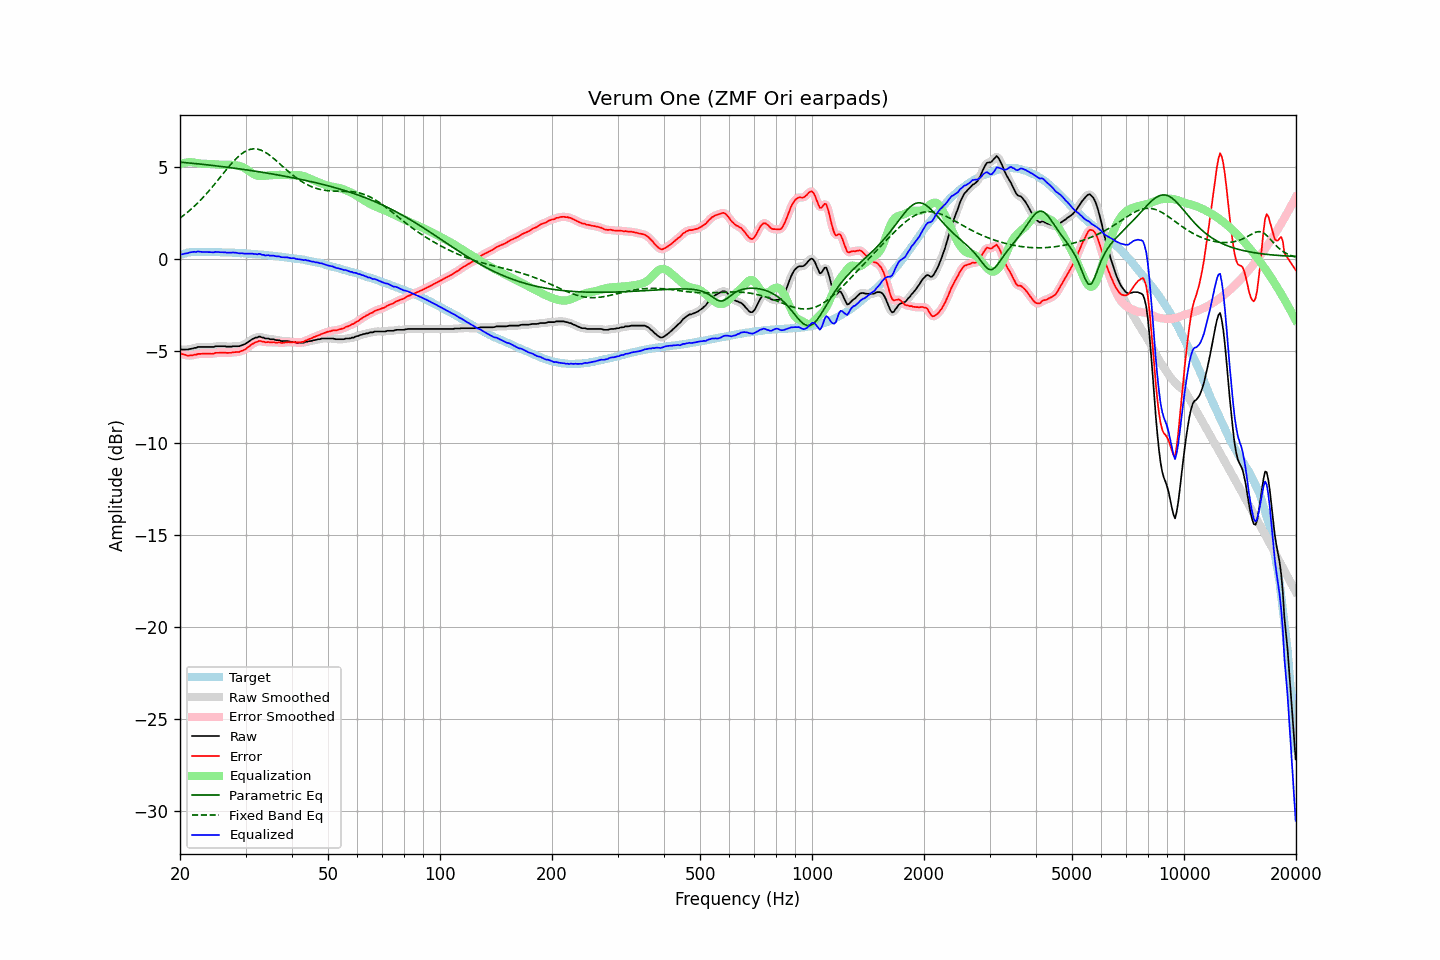

Source data for this figure (header and first rows):
frequency, raw, error, smoothed, error_smoothed, equalization, parametric_eq, fixed_band_eq, equalized_raw, equalized_smoothed, target
20.00, -4.91, -5.11, -4.91, -5.11, 5.13, 5.25, 2.21, 0.22, 0.22, 0.20
20.20, -4.93, -5.16, -4.93, -5.16, 5.16, 5.24, 2.27, 0.23, 0.24, 0.23
20.40, -4.93, -5.19, -4.93, -5.19, 5.19, 5.23, 2.34, 0.26, 0.26, 0.26
20.61, -4.93, -5.21, -4.94, -5.22, 5.21, 5.22, 2.41, 0.28, 0.27, 0.28
20.81, -4.93, -5.24, -4.93, -5.24, 5.23, 5.21, 2.48, 0.30, 0.30, 0.31
21.02, -4.93, -5.27, -4.92, -5.26, 5.24, 5.21, 2.55, 0.31, 0.31, 0.34
21.23, -4.90, -5.25, -4.91, -5.26, 5.24, 5.20, 2.62, 0.34, 0.33, 0.35
21.44, -4.89, -5.25, -4.89, -5.25, 5.24, 5.19, 2.70, 0.35, 0.36, 0.36
21.66, -4.87, -5.24, -4.87, -5.24, 5.23, 5.18, 2.78, 0.36, 0.36, 0.37
21.87, -4.84, -5.21, -4.85, -5.22, 5.22, 5.17, 2.86, 0.38, 0.37, 0.37
22.09, -4.84, -5.22, -4.82, -5.20, 5.21, 5.16, 2.94, 0.36, 0.38, 0.38
22.31, -4.79, -5.17, -4.80, -5.18, 5.19, 5.15, 3.03, 0.40, 0.39, 0.38
22.54, -4.79, -5.17, -4.79, -5.17, 5.18, 5.14, 3.11, 0.39, 0.38, 0.38
22.76, -4.79, -5.17, -4.79, -5.16, 5.17, 5.14, 3.20, 0.37, 0.38, 0.38
22.99, -4.79, -5.16, -4.79, -5.16, 5.16, 5.13, 3.29, 0.37, 0.37, 0.36
23.22, -4.79, -5.15, -4.79, -5.16, 5.16, 5.12, 3.39, 0.37, 0.37, 0.36
23.45, -4.79, -5.15, -4.79, -5.15, 5.16, 5.11, 3.48, 0.37, 0.37, 0.36
23.69, -4.79, -5.15, -4.79, -5.15, 5.16, 5.10, 3.58, 0.36, 0.36, 0.36
23.92, -4.79, -5.15, -4.79, -5.16, 5.15, 5.09, 3.68, 0.36, 0.36, 0.36
24.16, -4.79, -5.16, -4.79, -5.16, 5.15, 5.08, 3.78, 0.36, 0.35, 0.37
24.40, -4.79, -5.16, -4.79, -5.15, 5.14, 5.07, 3.89, 0.35, 0.35, 0.37
24.65, -4.79, -5.15, -4.78, -5.14, 5.14, 5.06, 3.99, 0.34, 0.36, 0.36
24.89, -4.75, -5.11, -4.76, -5.12, 5.13, 5.05, 4.10, 0.38, 0.36, 0.36
25.14, -4.75, -5.11, -4.75, -5.11, 5.12, 5.04, 4.21, 0.37, 0.37, 0.36
25.39, -4.75, -5.11, -4.75, -5.10, 5.11, 5.03, 4.31, 0.36, 0.36, 0.36
25.65, -4.75, -5.11, -4.75, -5.10, 5.10, 5.02, 4.42, 0.35, 0.35, 0.36
25.91, -4.75, -5.09, -4.75, -5.10, 5.10, 5.01, 4.53, 0.35, 0.35, 0.34
26.16, -4.75, -5.09, -4.75, -5.10, 5.10, 4.99, 4.64, 0.35, 0.35, 0.34
26.43, -4.75, -5.09, -4.76, -5.10, 5.10, 4.98, 4.75, 0.35, 0.34, 0.34
26.69, -4.77, -5.11, -4.76, -5.10, 5.10, 4.97, 4.85, 0.33, 0.34, 0.34
26.96, -4.77, -5.11, -4.77, -5.11, 5.10, 4.96, 4.96, 0.33, 0.33, 0.34
27.23, -4.77, -5.11, -4.77, -5.11, 5.10, 4.95, 5.06, 0.33, 0.33, 0.34
27.50, -4.77, -5.11, -4.76, -5.10, 5.10, 4.94, 5.16, 0.33, 0.33, 0.34
27.77, -4.75, -5.08, -4.76, -5.09, 5.09, 4.93, 5.26, 0.34, 0.34, 0.33
28.05, -4.75, -5.07, -4.75, -5.07, 5.09, 4.92, 5.35, 0.34, 0.33, 0.32
28.33, -4.75, -5.06, -4.75, -5.07, 5.08, 4.90, 5.44, 0.32, 0.32, 0.31
28.62, -4.75, -5.06, -4.75, -5.06, 5.06, 4.89, 5.53, 0.31, 0.31, 0.31
28.90, -4.75, -5.06, -4.74, -5.04, 5.04, 4.88, 5.60, 0.29, 0.30, 0.31
29.19, -4.71, -5.01, -4.72, -5.02, 5.01, 4.87, 5.68, 0.30, 0.29, 0.30
29.48, -4.68, -4.99, -4.69, -4.99, 4.97, 4.86, 5.74, 0.29, 0.29, 0.31
29.78, -4.65, -4.95, -4.64, -4.94, 4.93, 4.84, 5.80, 0.28, 0.29, 0.29
30.08, -4.60, -4.89, -4.60, -4.89, 4.88, 4.83, 5.85, 0.28, 0.28, 0.29
30.38, -4.54, -4.82, -4.55, -4.83, 4.82, 4.82, 5.89, 0.28, 0.28, 0.28
30.68, -4.49, -4.77, -4.48, -4.76, 4.76, 4.80, 5.92, 0.27, 0.28, 0.28
30.99, -4.42, -4.69, -4.42, -4.69, 4.70, 4.79, 5.95, 0.28, 0.27, 0.27
31.30, -4.36, -4.63, -4.37, -4.63, 4.64, 4.78, 5.96, 0.28, 0.27, 0.26
31.61, -4.33, -4.59, -4.33, -4.58, 4.59, 4.77, 5.97, 0.26, 0.26, 0.26
31.93, -4.28, -4.53, -4.29, -4.54, 4.55, 4.75, 5.97, 0.26, 0.25, 0.25
32.24, -4.28, -4.52, -4.26, -4.50, 4.52, 4.74, 5.96, 0.24, 0.26, 0.24
32.57, -4.23, -4.47, -4.25, -4.48, 4.50, 4.72, 5.94, 0.27, 0.25, 0.23
32.89, -4.23, -4.46, -4.25, -4.47, 4.49, 4.71, 5.91, 0.26, 0.25, 0.23
33.22, -4.28, -4.50, -4.26, -4.48, 4.49, 4.70, 5.87, 0.21, 0.23, 0.22
33.55, -4.28, -4.50, -4.30, -4.51, 4.50, 4.68, 5.83, 0.21, 0.20, 0.22
33.89, -4.33, -4.53, -4.32, -4.52, 4.50, 4.67, 5.78, 0.17, 0.19, 0.20
34.23, -4.33, -4.53, -4.33, -4.53, 4.52, 4.65, 5.73, 0.18, 0.19, 0.20
34.57, -4.33, -4.52, -4.35, -4.54, 4.53, 4.64, 5.67, 0.20, 0.18, 0.19
34.92, -4.37, -4.54, -4.35, -4.53, 4.53, 4.62, 5.61, 0.16, 0.18, 0.17
35.27, -4.37, -4.54, -4.37, -4.53, 4.54, 4.61, 5.54, 0.17, 0.17, 0.17
35.62, -4.37, -4.53, -4.39, -4.54, 4.54, 4.59, 5.47, 0.17, 0.16, 0.16
35.97, -4.40, -4.54, -4.40, -4.54, 4.55, 4.58, 5.39, 0.15, 0.15, 0.14
... 635 more rows
